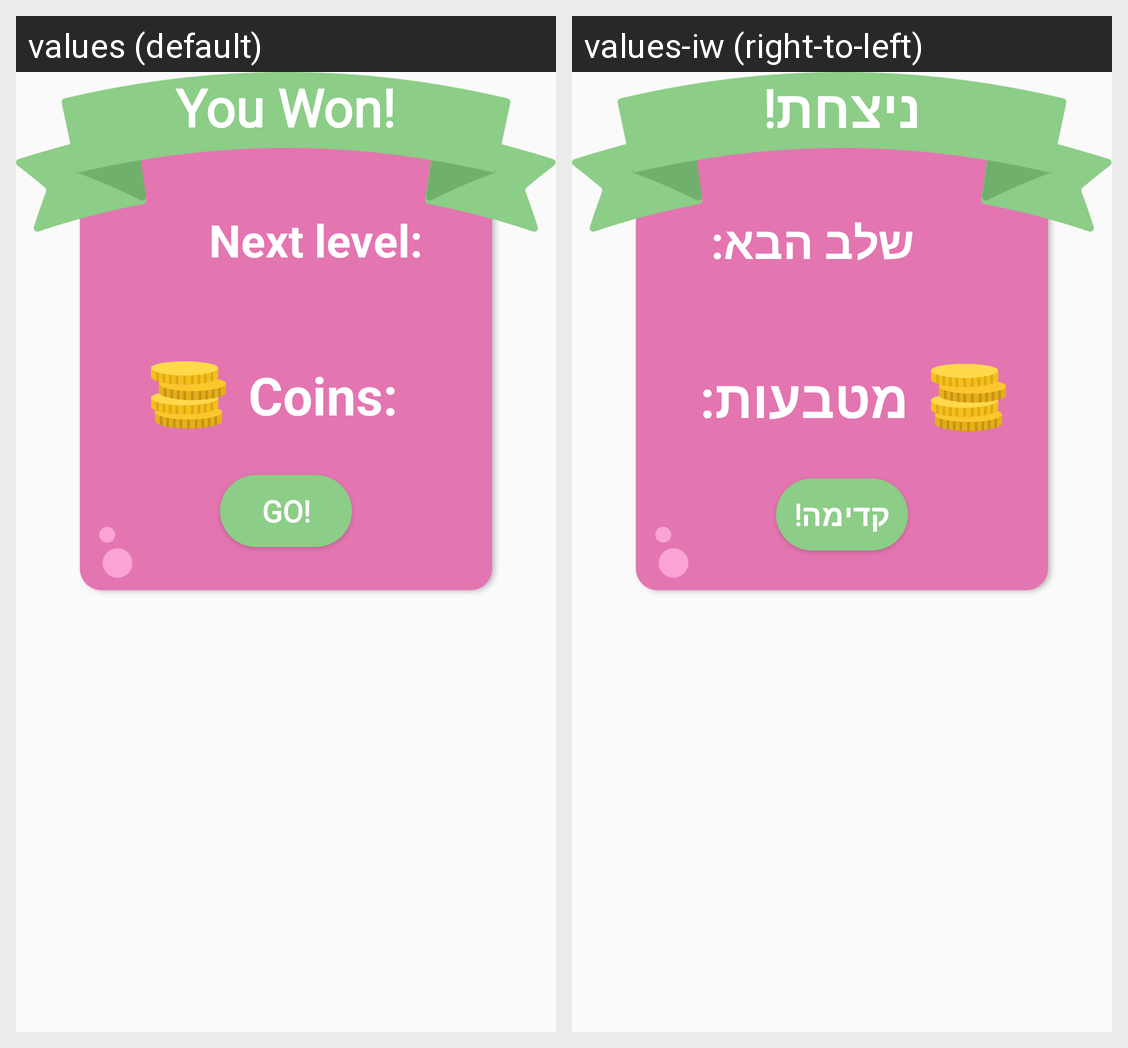

This grid shows one Android layout under two languages. Give, for every string resource on the screen, its name, the default text and each shown locale's text.
Android screen res/layout/dialog_level_up.xml rendered under 2 locales, left to right: values (default), values-iw (right-to-left). Device: Nexus 5 (rendered at 1080×1920; each locale shown at half size, 540×960, under a caption strip naming it); theme AppTheme.
Strings drawn on this screen, with the default value and each locale's value (text and hints the layout hard-codes, and strings that could not be matched under every locale, appear in the picture but are not listed):

you_won
  values: You Won!
  values-iw: ניצחת!

next_level
  values: Next level:
  values-iw: שלב הבא:

coins
  values: Coins:
  values-iw: מטבעות:

go
  values: Go!
  values-iw: קדימה!
